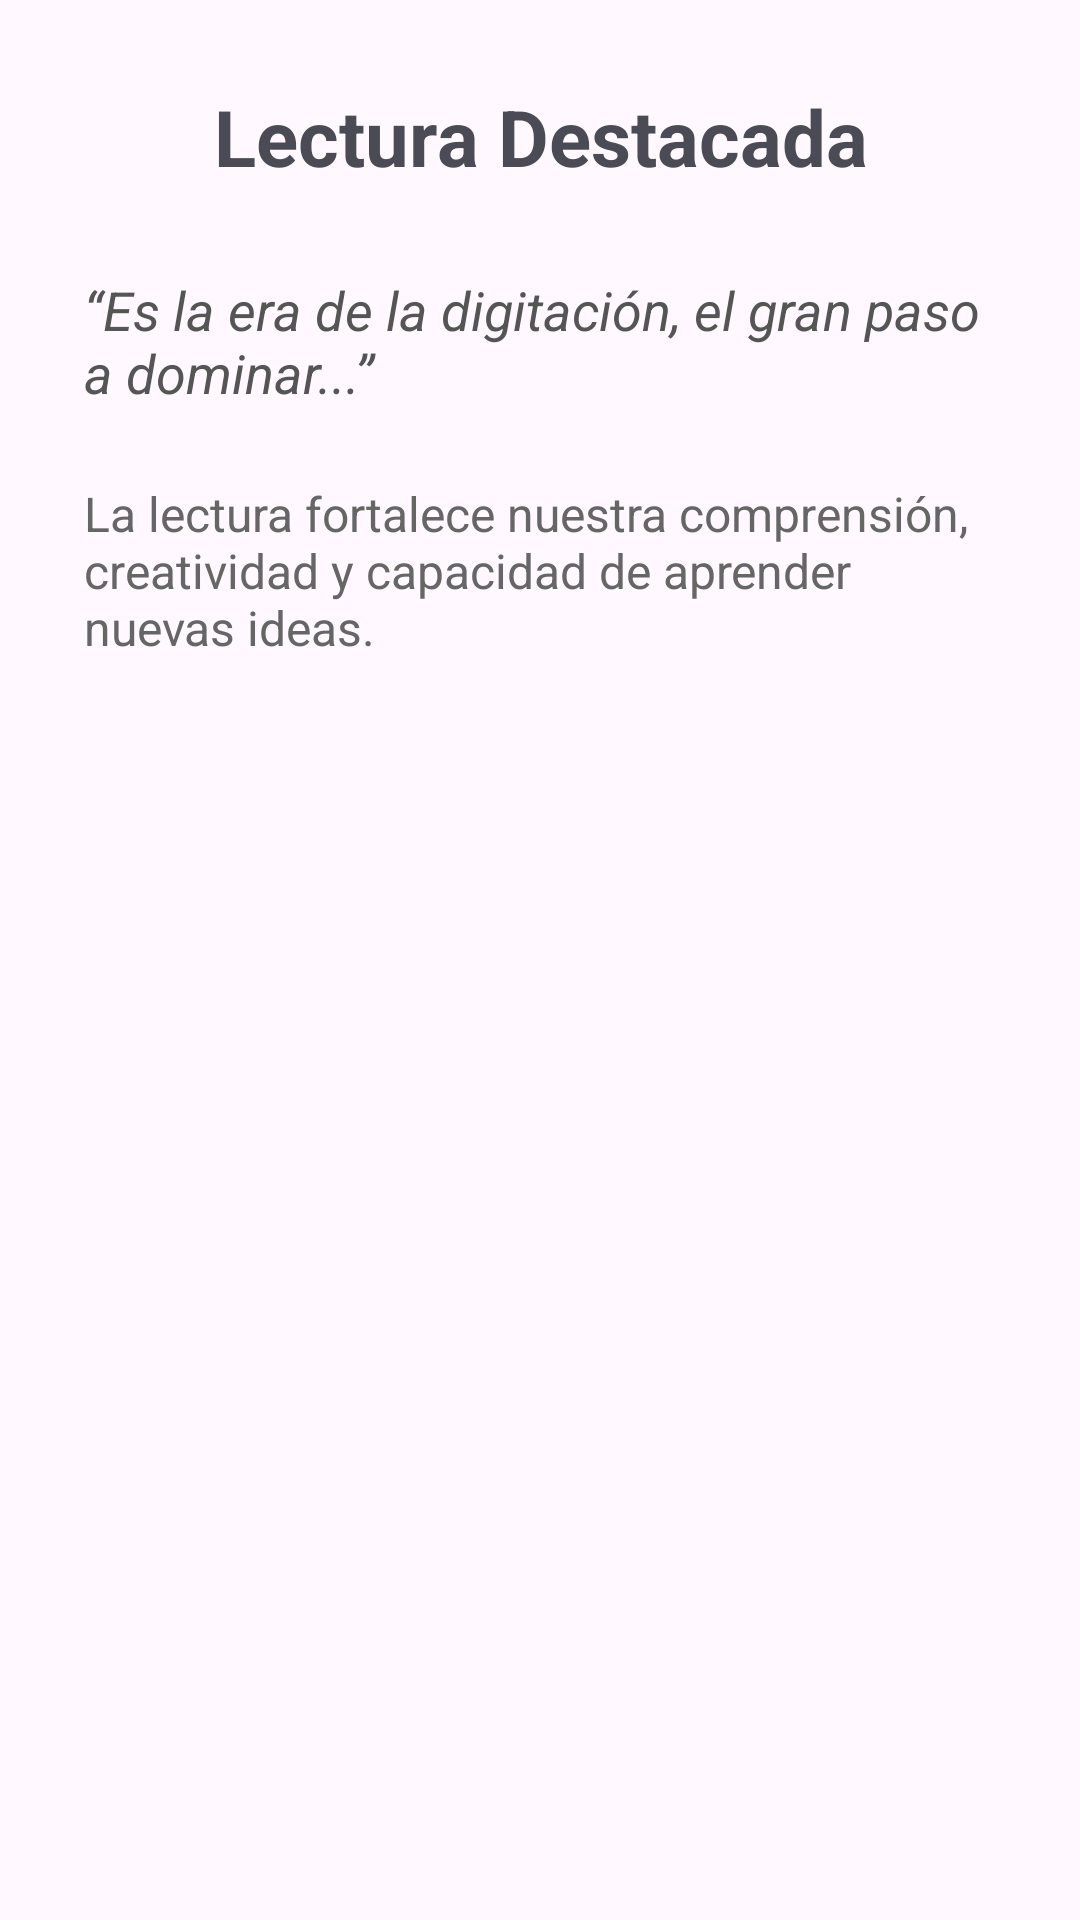

The Android layout XML behind this screen, and the referenced resources:
<!-- AndroidManifest.xml: application theme Theme.TAREA_SEMANA_3_DEYVI -->
<!-- res/layout/fragment_lectura.xml -->
<?xml version="1.0" encoding="utf-8"?>
<ScrollView xmlns:android="http://schemas.android.com/apk/res/android"
    android:layout_width="match_parent"
    android:layout_height="match_parent"
    android:fillViewport="true"
    android:background="#FFF9FF">

    <LinearLayout
        android:layout_width="match_parent"
        android:layout_height="wrap_content"
        android:orientation="vertical"
        android:padding="28dp">

        <TextView
            android:layout_width="match_parent"
            android:layout_height="wrap_content"
            android:text="Lectura Destacada"
            android:textAlignment="center"
            android:textColor="#4B4B55"
            android:textSize="26sp"
            android:textStyle="bold" />

        <TextView
            android:layout_width="match_parent"
            android:layout_height="wrap_content"
            android:layout_marginTop="28dp"
            android:text="“Es la era de la digitación, el gran paso a dominar...”"
            android:textColor="#555555"
            android:textSize="18sp"
            android:textStyle="italic" />

        <TextView
            android:layout_width="match_parent"
            android:layout_height="wrap_content"
            android:layout_marginTop="24dp"
            android:text="La lectura fortalece nuestra comprensión, creatividad y capacidad de aprender nuevas ideas."
            android:textColor="#666666"
            android:textSize="16sp" />

    </LinearLayout>
</ScrollView>
<!-- resources referenced by this layout -->
<resources>
  <style name="Theme.TAREA_SEMANA_3_DEYVI" parent="Base.Theme.TAREA_SEMANA_3_DEYVI" />
  <style name="Base.Theme.TAREA_SEMANA_3_DEYVI" parent="Theme.Material3.DayNight.NoActionBar">
          
          
      </style>
</resources>
